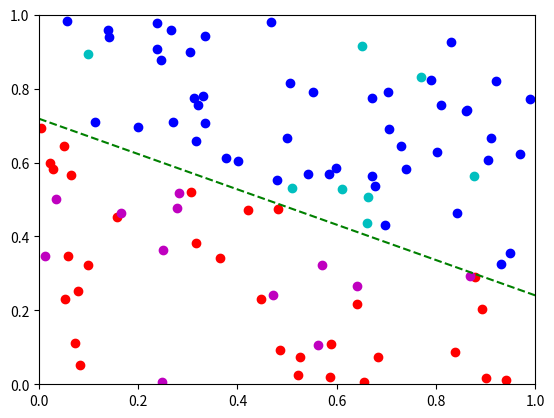

This figure's Python source:
# -*- coding: utf-8 -*-
import numpy as np
import matplotlib.pyplot as plt

pct_sample = 80
taille = 100
nbTests = 10

def genere_points(dimension):
    return np.random.random((taille,dimension))    
    
def classe(tab):
    lesClasses = []
    for point in tab:
        lesClasses.append(1) if ( (-0.5 * point[0] + 0.75) <= point[1]) else lesClasses.append(-1)
    newTab = np.c_[tab,lesClasses]
    return newTab

def montrer(tab,tabbis,fct):
    for point in tab:
        plt.plot(point[0],point[1],'bo' if (point[-1] > 0) else 'ro')
        
    for point in tabbis:
        plt.plot(point[0],point[1],'co' if (point[-1] > 0) else 'mo')
        
    x = np.linspace(0,1,100)
    y = -1 * ( (fct[0] * x + fct[2]) / fct[1]) 
    plt.plot(x,y,'g--')
    plt.xlim([0, 1])
    plt.ylim([0, 1])
    plt.show()
    
def setup_data(tab,sample=pct_sample):    
    
    np.random.shuffle(tab)
    combien = (int) ((sample/100)*taille)    
    data_app = tab[:combien]
    data_test = tab[combien:]
    return(data_app,data_test)
    
def ptest(vecteur,theta):
    x_plus = np.append(vecteur[:-1],1)
    return np.sign(np.transpose(theta).dot(x_plus))
    
def ptrain(data_app):
    theta = np.random.random((len(data_app[0]),))
    
    incorrect = True
    
    while incorrect:
        for vecteur in data_app:
            x_plus = np.append(vecteur[:-1],1)
            f_x = np.transpose(theta).dot(x_plus)
            if(np.sign(vecteur[-1]) != np.sign(f_x)):
                theta = np.add(theta,vecteur[-1] * x_plus)
            
        incorrect = False
   
        for vecteur in data_app:
           if (vecteur[-1] != ptest(vecteur,theta)):
               incorrect = True
               break
           
    return theta


def erreur(data,theta):
    erreur = 0
    for vecteur in data:
        if(vecteur[-1] != ptest(vecteur,theta)):
            erreur = erreur +1
    return (erreur / len(data))
    
def main():
    data = classe(genere_points(2))
    (train,test) = setup_data(data)
    theta =  ptrain(train)
    montrer(train,test,theta)
"""
    lesX = []
    lesY = []
    for i in range(2,5):
        erreur_moyenne = 0
        for c in range(0,nbTests):
            data = classe(genere_points(i))
            (train,test) = setup_data(data)
            theta = ptrain(train)
            erreur_moyenne = erreur_moyenne + 1 - erreur(test,theta)
        print(i)
        lesX.append(i)
        lesY.append(erreur_moyenne / nbTests)
    
    plt.plot(lesX,lesY,'b--')
    plt.show()
"""    
if __name__ == "__main__":
    main()